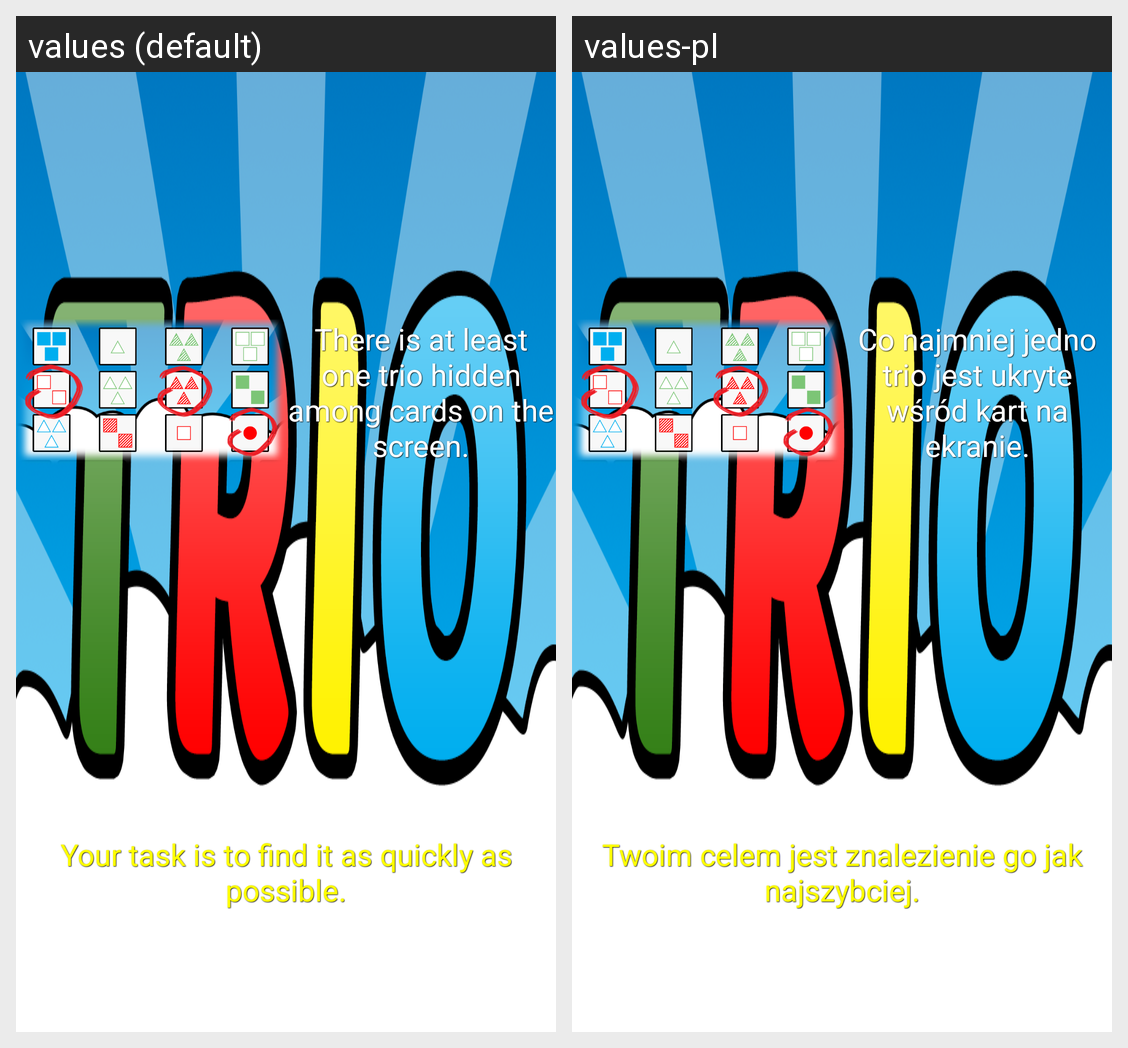

The Android screen above is rendered under two locales of the same app. Produce the string resources it draws, with the default and per-locale values.
Android screen res/layout/help_classic_fragment1.xml rendered under 2 locales, left to right: values (default), values-pl. Device: Nexus 5 (rendered at 1080×1920; each locale shown at half size, 540×960, under a caption strip naming it); theme app_loader_theme.
Strings drawn on this screen, with the default value and each locale's value (text and hints the layout hard-codes, and strings that could not be matched under every locale, appear in the picture but are not listed):

help_classic_1
  values: There is at least one trio hidden among cards on the screen.
  values-pl: Co najmniej jedno trio jest ukryte wśród kart na ekranie.

help_classic_goal
  values: Your task is to find it as quickly as possible.
  values-pl: Twoim celem jest znalezienie go jak najszybciej.
